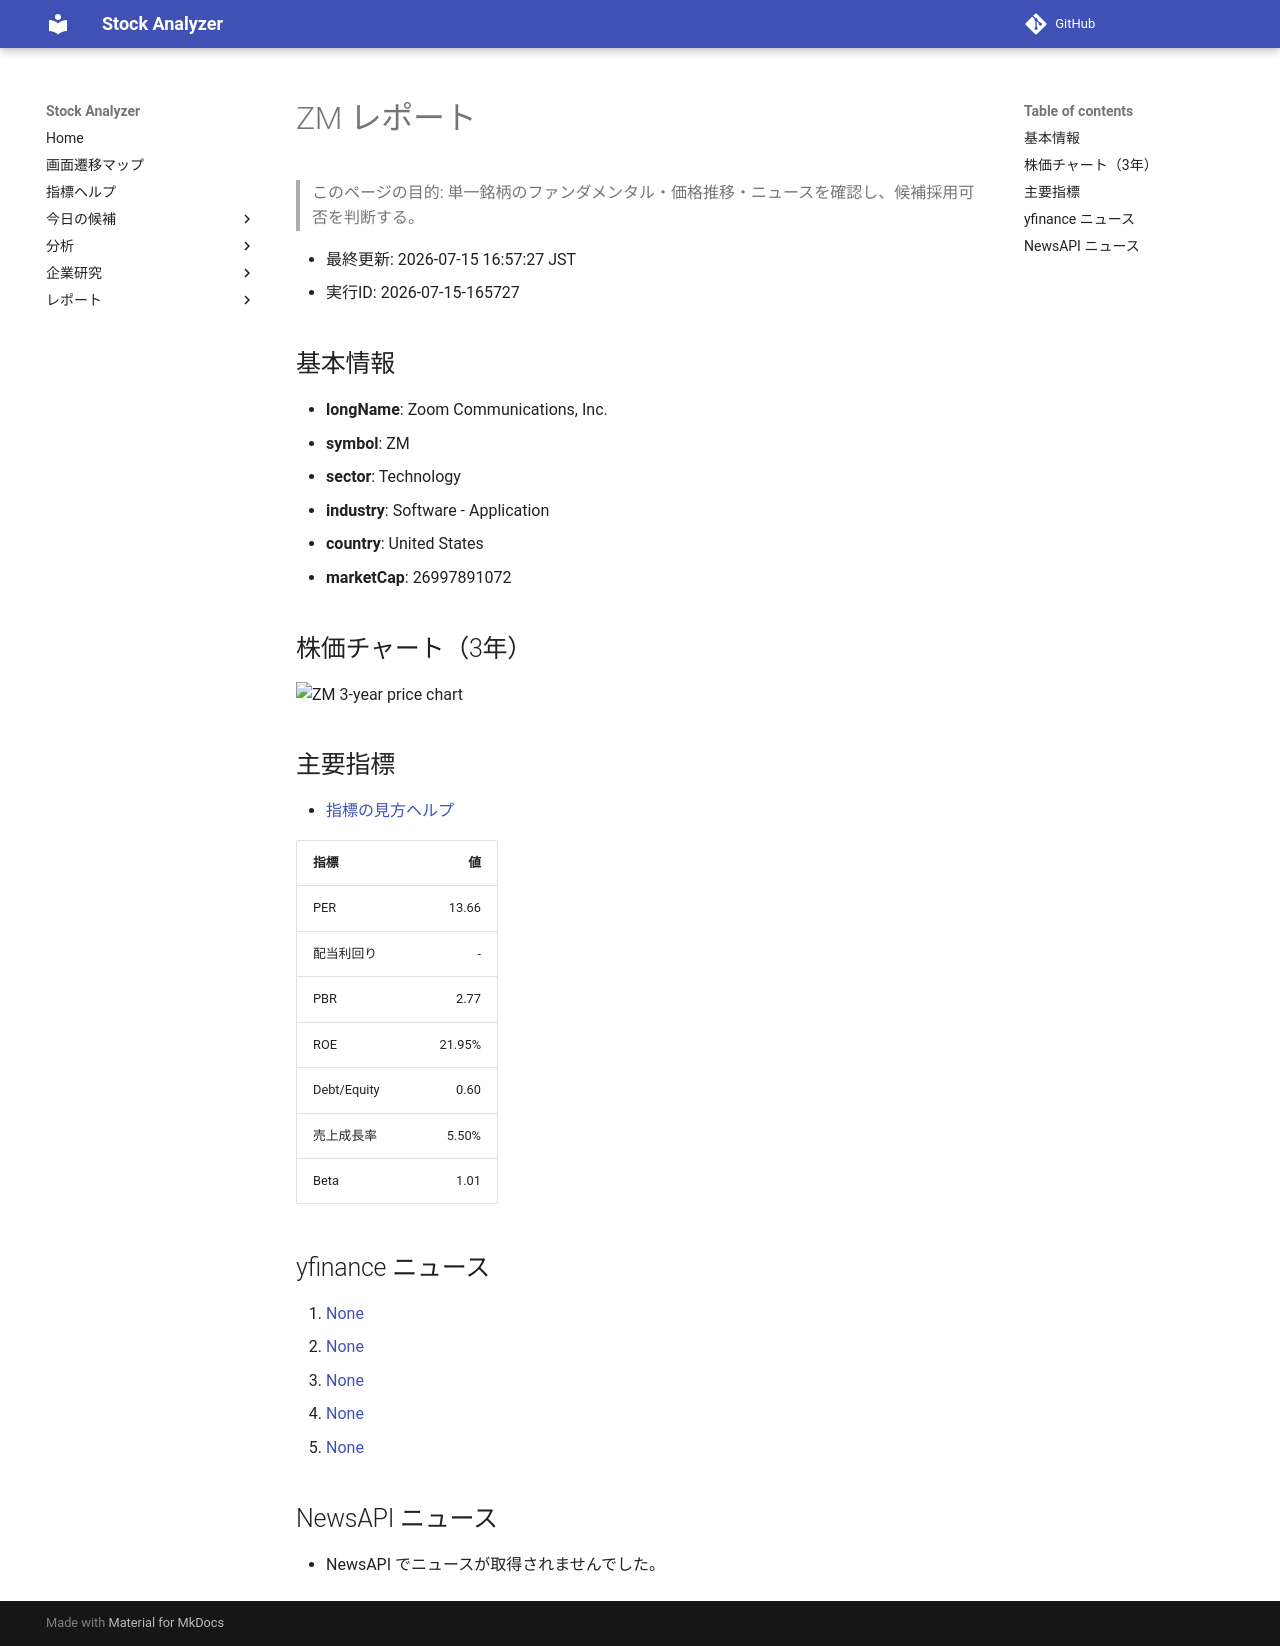

repository: Yumi-note/Making-APP · page: stocks/2026-07-15/165727/ZM/index.html · generator: mkdocs

# ZM レポート

> このページの目的: 単一銘柄のファンダメンタル・価格推移・ニュースを確認し、候補採用可否を判断する。

- 最終更新: 2026-07-15 16:57:27 JST
- 実行ID: 2026-07-15-165727

## 基本情報

- **longName**: Zoom Communications, Inc.
- **symbol**: ZM
- **sector**: Technology
- **industry**: Software - Application
- **country**: United States
- **marketCap**: 26997891072

## 株価チャート（3年）

![ZM 3-year price chart](ZM_3y.png)

## 主要指標

- [指標の見方ヘルプ](../../../../indicators.md)

| 指標 | 値 |
|---|---:|
| PER | 13.66 |
| 配当利回り | - |
| PBR | 2.77 |
| ROE | 21.95% |
| Debt/Equity | 0.60 |
| 売上成長率 | 5.50% |
| Beta | 1.01 |

## yfinance ニュース

1. [None](None)
2. [None](None)
3. [None](None)
4. [None](None)
5. [None](None)

## NewsAPI ニュース

- NewsAPI でニュースが取得されませんでした。
